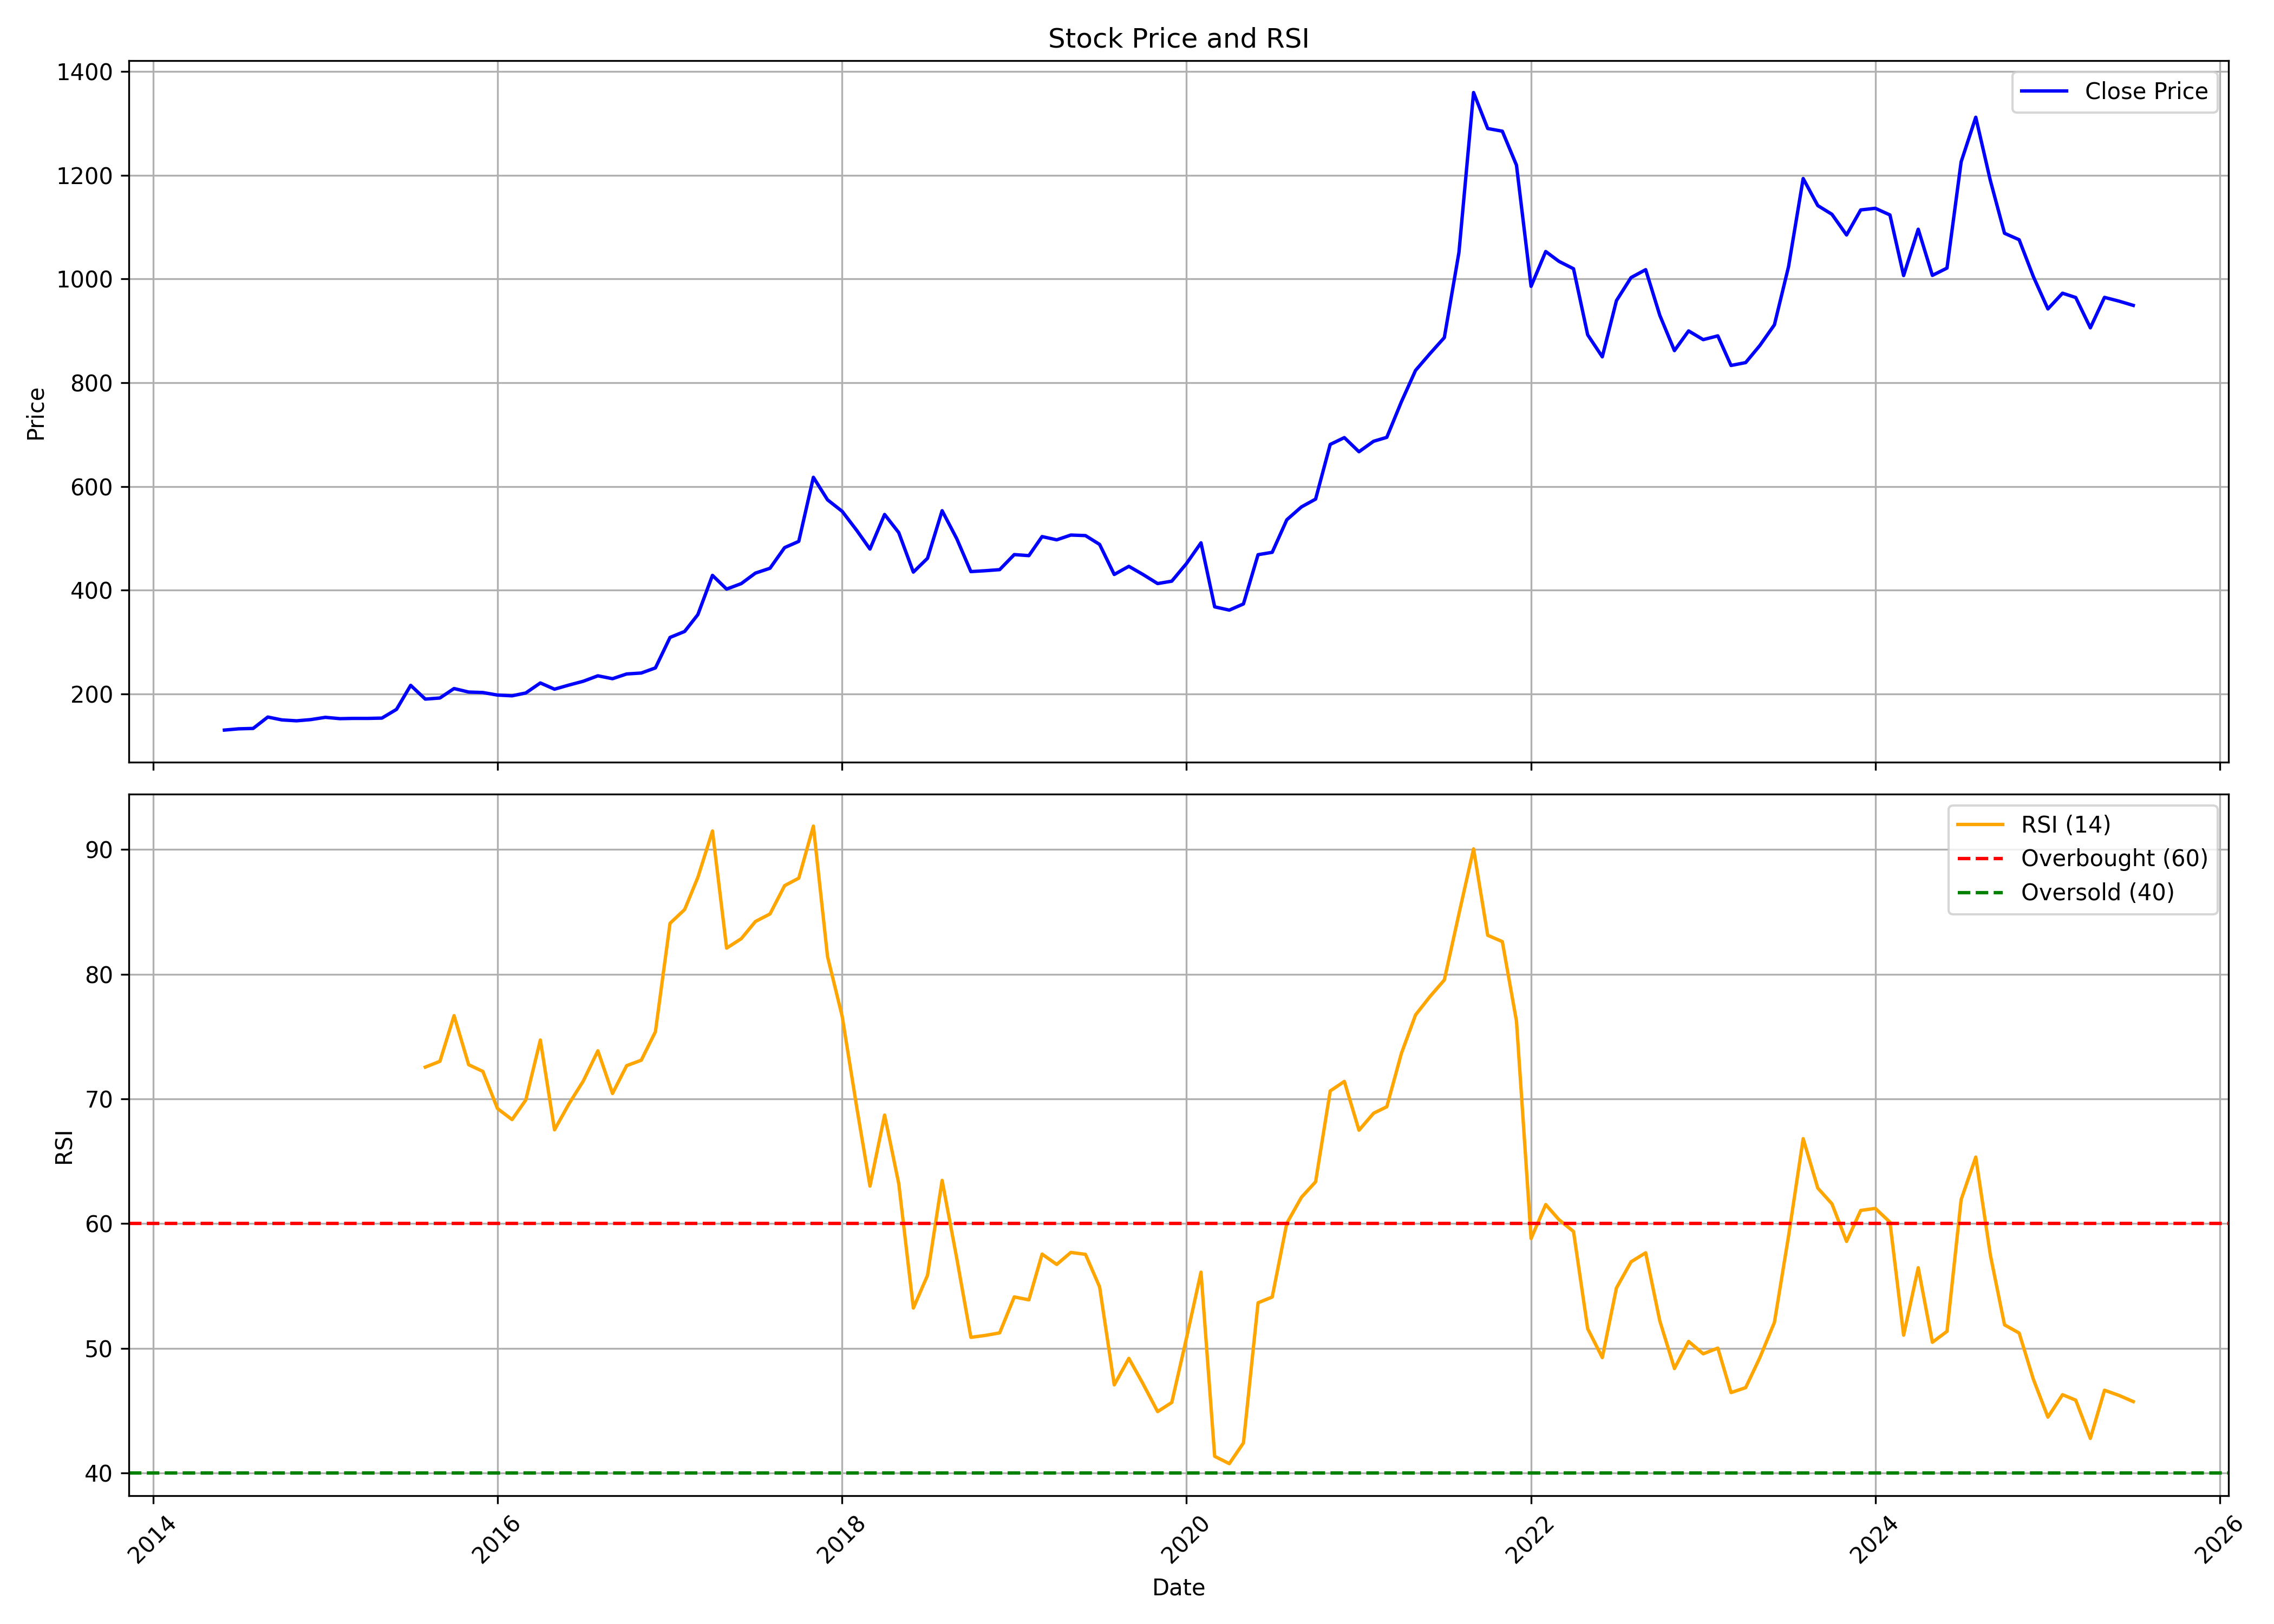

The file beside this chart, header and first rows:
, date, symbol, open, high, low, close, volume, rsi
0, 2014-06-01, HATSUN, 130.4, 132.8, 119.8, 130.5, 8181, 
1, 2014-07-01, HATSUN, 133.3, 144.9, 126.6, 132.8, 184930, 
2, 2014-08-01, HATSUN, 130.7, 158.9, 130.7, 133.6, 114822, 
3, 2014-09-01, HATSUN, 136.7, 183.5, 131.5, 155.6, 551411, 
4, 2014-10-01, HATSUN, 154.1, 161.1, 141.5, 150, 139197, 
5, 2014-11-01, HATSUN, 152.1, 153, 137.7, 148.3, 384085, 
6, 2014-12-01, HATSUN, 150.7, 164.2, 144.9, 150.6, 686388, 
7, 2015-01-01, HATSUN, 151.7, 172.5, 147.3, 155, 527461, 
8, 2015-02-01, HATSUN, 159.2, 169.4, 149.4, 152.4, 184053, 
9, 2015-03-01, HATSUN, 153.4, 156.6, 149.5, 153, 340017, 
10, 2015-04-01, HATSUN, 152.5, 159.7, 145.3, 152.9, 694764, 
11, 2015-05-01, HATSUN, 152.9, 168.8, 152.4, 153.5, 135761, 
12, 2015-06-01, HATSUN, 152.7, 170.8, 152.4, 170.4, 182130, 
13, 2015-07-01, HATSUN, 166.4, 228.2, 166.4, 216.7, 1038930, 
14, 2015-08-01, HATSUN, 216.9, 218.8, 175.5, 190.1, 156280, 72.54
15, 2015-09-01, HATSUN, 193.5, 204.7, 185.2, 192.3, 182743, 73.01
16, 2015-10-01, HATSUN, 190.6, 237.6, 177.9, 210.5, 700111, 76.67
17, 2015-11-01, HATSUN, 210.1, 218.9, 193, 203.7, 100738, 72.73
18, 2015-12-01, HATSUN, 207.6, 214, 193.6, 202.8, 197455, 72.2
19, 2016-01-01, HATSUN, 199.1, 205.1, 192.5, 197.9, 490679, 69.22
20, 2016-02-01, HATSUN, 198.2, 199.8, 189.9, 196.5, 304113, 68.33
21, 2016-03-01, HATSUN, 196.9, 202.8, 194, 201.9, 120934, 69.9
22, 2016-04-01, HATSUN, 201.6, 225.6, 201.1, 221.3, 98008, 74.72
23, 2016-05-01, HATSUN, 220.7, 228, 207.5, 209.3, 264884, 67.51
24, 2016-06-01, HATSUN, 209.4, 241.1, 207.2, 217.3, 305313, 69.62
25, 2016-07-01, HATSUN, 222.6, 277.7, 215.6, 224.5, 619215, 71.43
26, 2016-08-01, HATSUN, 231.1, 260.2, 210.8, 235.1, 229432, 73.85
27, 2016-09-01, HATSUN, 238.2, 247.8, 221.1, 229.5, 281523, 70.43
28, 2016-10-01, HATSUN, 229.4, 251.4, 227.3, 238.6, 284930, 72.66
29, 2016-11-01, HATSUN, 240, 245.2, 218.7, 240.4, 208447, 73.1
30, 2016-12-01, HATSUN, 241.7, 253.4, 235.5, 250.3, 117457, 75.38
31, 2017-01-01, HATSUN, 250.7, 323.6, 247.9, 309, 1258242, 84.08
32, 2017-02-01, HATSUN, 311.9, 327.1, 299.7, 320.5, 344499, 85.18
33, 2017-03-01, HATSUN, 323.3, 378.8, 306, 353, 713774, 87.76
34, 2017-04-01, HATSUN, 355.4, 464.5, 351.4, 428.6, 761574, 91.48
35, 2017-05-01, HATSUN, 428.6, 444.2, 394.1, 402.2, 563121, 82.09
36, 2017-06-01, HATSUN, 406.9, 429.3, 398, 412.7, 420792, 82.84
37, 2017-07-01, HATSUN, 415.2, 463, 408.8, 432.9, 787027, 84.22
38, 2017-08-01, HATSUN, 434.6, 447.1, 381, 442.4, 329431, 84.83
39, 2017-09-01, HATSUN, 442.9, 502.4, 433.3, 482.1, 1008327, 87.1
40, 2017-10-01, HATSUN, 482.1, 572.9, 471.4, 494.1, 1182409, 87.7
41, 2017-11-01, HATSUN, 494.1, 672.4, 490.8, 617.7, 6687862, 91.87
42, 2017-12-01, HATSUN, 632.2, 632.2, 568.4, 574.2, 1715380, 81.41
43, 2018-01-01, HATSUN, 573.3, 612.8, 535.9, 552.1, 1271677, 76.63
44, 2018-02-01, HATSUN, 554.5, 561.5, 507.8, 515.2, 354667, 69.31
45, 2018-03-01, HATSUN, 519.2, 525.2, 397.1, 479.3, 973371, 63
46, 2018-04-01, HATSUN, 481.8, 573.3, 472.5, 546, 916264, 68.7
47, 2018-05-01, HATSUN, 546, 561.5, 468.3, 511.1, 1063575, 63.21
48, 2018-06-01, HATSUN, 513.2, 521.4, 406.6, 434.9, 706813, 53.22
49, 2018-07-01, HATSUN, 443.3, 499.1, 424.5, 461.5, 536622, 55.84
50, 2018-08-01, HATSUN, 463.1, 571.4, 458.8, 553.3, 650068, 63.46
51, 2018-09-01, HATSUN, 554.8, 554.8, 494.1, 499.4, 294130, 57.22
52, 2018-10-01, HATSUN, 494.1, 494.1, 398.8, 435.9, 379061, 50.87
53, 2018-11-01, HATSUN, 435.9, 457.3, 417.2, 437.6, 623100, 51.03
54, 2018-12-01, HATSUN, 431.4, 442.6, 427, 439.7, 192611, 51.23
55, 2019-01-01, HATSUN, 439.7, 509.5, 434.8, 468.7, 1553666, 54.11
56, 2019-02-01, HATSUN, 474.8, 507.7, 460.2, 466.7, 172128, 53.88
57, 2019-03-01, HATSUN, 466.1, 516.1, 461.3, 503.4, 190263, 57.55
58, 2019-04-01, HATSUN, 509.8, 555.8, 494, 497.1, 257773, 56.72
59, 2019-05-01, HATSUN, 497.1, 520.4, 486.7, 506.3, 190278, 57.68
... 74 more rows
